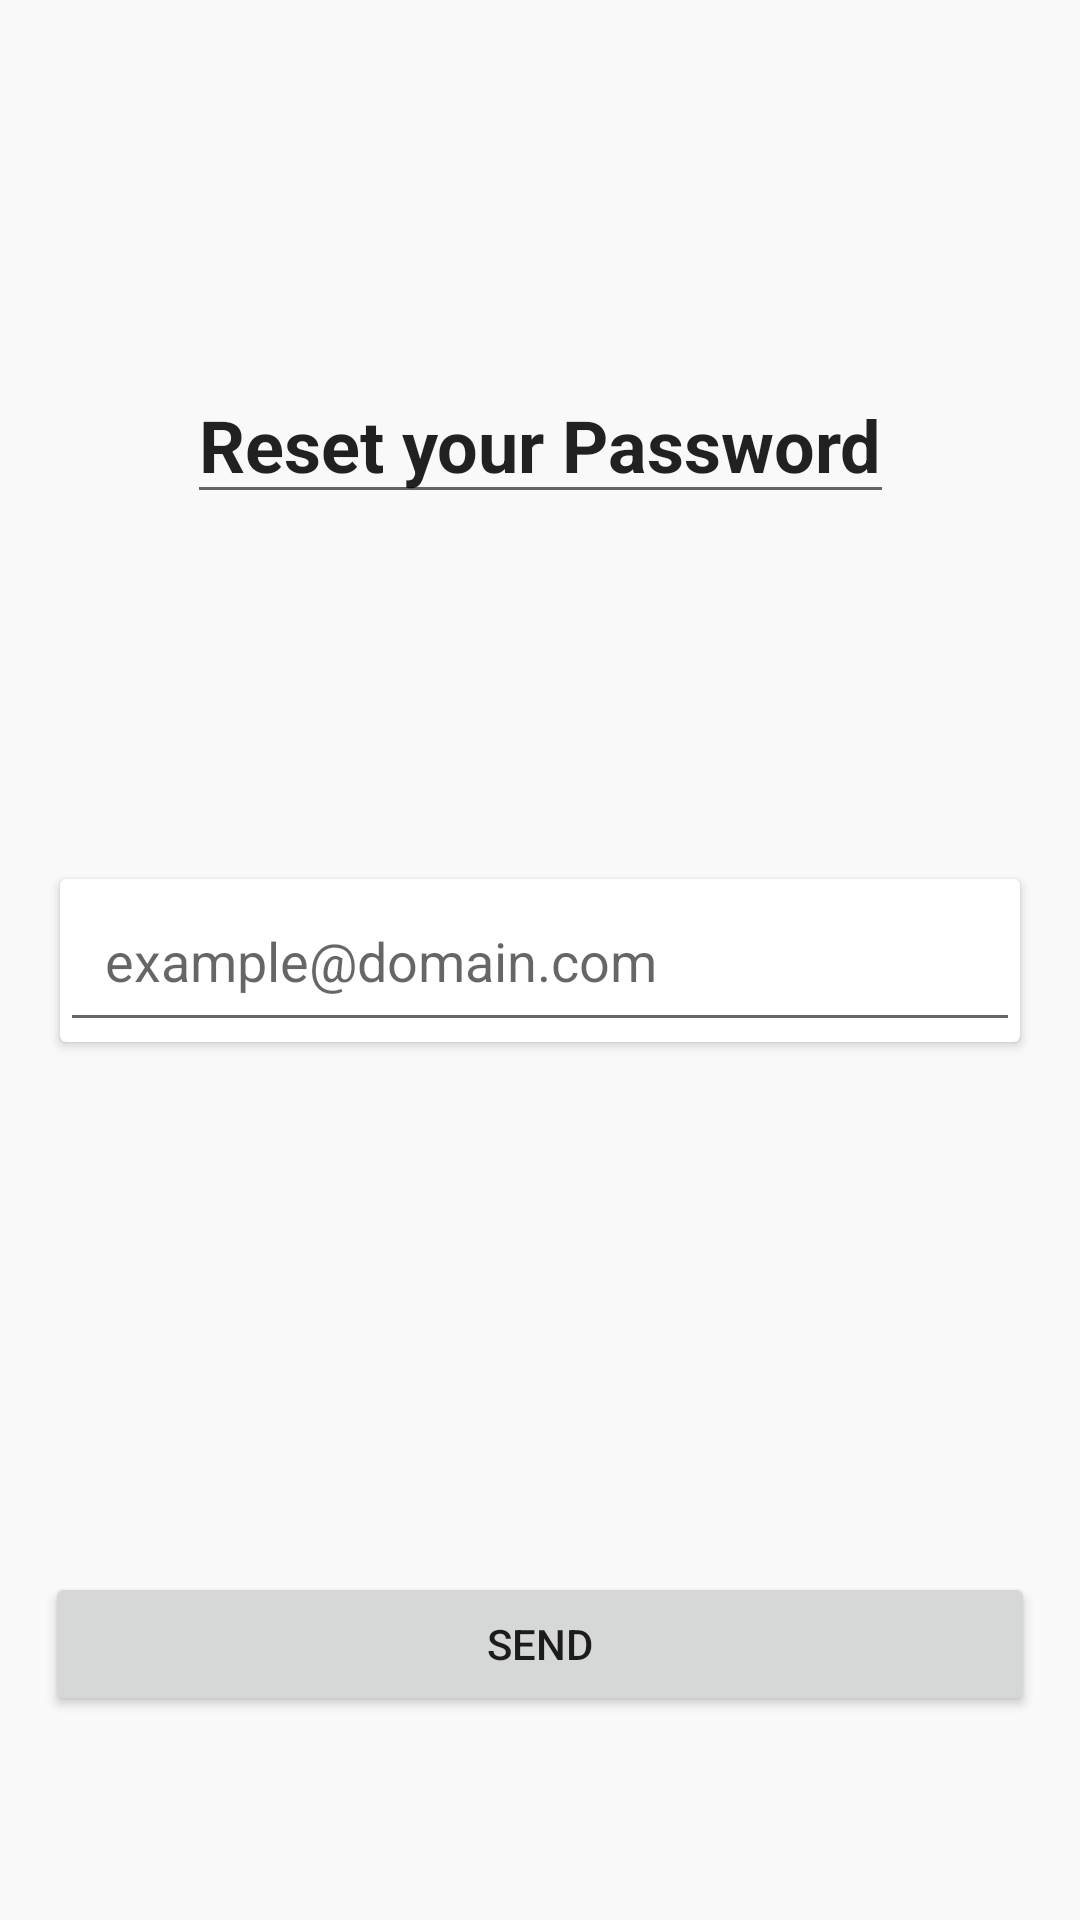

Layout XML and referenced resources for this Android screen:
<!-- AndroidManifest.xml: application theme AppTheme -->
<!-- res/layout/activity_reset_password.xml -->
<?xml version="1.0" encoding="utf-8"?>
<androidx.constraintlayout.widget.ConstraintLayout xmlns:android="http://schemas.android.com/apk/res/android"
    xmlns:app="http://schemas.android.com/apk/res-auto"
    xmlns:tools="http://schemas.android.com/tools"
    android:layout_width="match_parent"
    android:layout_height="match_parent"
    android:background="@color/OffWhite"
    tools:context=".resetPassword">

    <EditText
        android:id="@+id/textView11"
        android:layout_width="wrap_content"
        android:layout_height="wrap_content"
        android:text="@string/reset_your_password"
        android:textSize="24sp"
        android:textStyle="bold"
        app:layout_constraintBottom_toTopOf="@+id/cardView2"
        app:layout_constraintEnd_toEndOf="parent"
        app:layout_constraintStart_toStartOf="parent"
        app:layout_constraintTop_toTopOf="parent" />

    <androidx.cardview.widget.CardView
        android:id="@+id/cardView2"
        android:layout_width="match_parent"
        android:layout_height="wrap_content"
        android:layout_marginStart="20dp"
        android:layout_marginEnd="20dp"
        app:layout_constraintBottom_toBottomOf="parent"
        app:layout_constraintEnd_toEndOf="parent"
        app:layout_constraintStart_toStartOf="parent"
        app:layout_constraintTop_toTopOf="parent">

        <LinearLayout
            android:layout_width="match_parent"
            android:layout_height="match_parent"
            android:orientation="vertical">

            <EditText
                android:id="@+id/ResetEmail"
                android:layout_width="match_parent"
                android:layout_height="wrap_content"
                android:layout_gravity="center"
                android:hint="@string/example_domain_com"
                android:padding="15dp" />

        </LinearLayout>

    </androidx.cardview.widget.CardView>

    <Button
        android:id="@+id/Reset"
        android:layout_width="0dp"
        android:layout_height="wrap_content"
        android:layout_gravity="center"
        android:layout_marginStart="15dp"
        android:layout_marginEnd="15dp"
        android:layout_marginBottom="68dp"
        android:gravity="center"
        android:text="@string/send"
        app:layout_constraintBottom_toBottomOf="parent"
        app:layout_constraintEnd_toEndOf="parent"
        app:layout_constraintHorizontal_bias="1.0"
        app:layout_constraintStart_toStartOf="parent" />

</androidx.constraintlayout.widget.ConstraintLayout>
<!-- resources referenced by this layout -->
<resources>
  <color name="OffWhite">#f9f9f9</color>
  <string name="example_domain_com">example@domain.com</string>
  <string name="reset_your_password">Reset your Password</string>
  <string name="send">Send</string>
  <style name="AppTheme" parent="Theme.AppCompat.Light.NoActionBar">
          
          <item name="colorPrimary">@color/colorPrimary</item>
          <item name="colorPrimaryDark">#444947</item>
          <item name="colorAccent">@color/colorAccent</item>
      </style>
  <color name="colorPrimary">#008577</color>
  <color name="colorAccent">#D81B60</color>
</resources>
